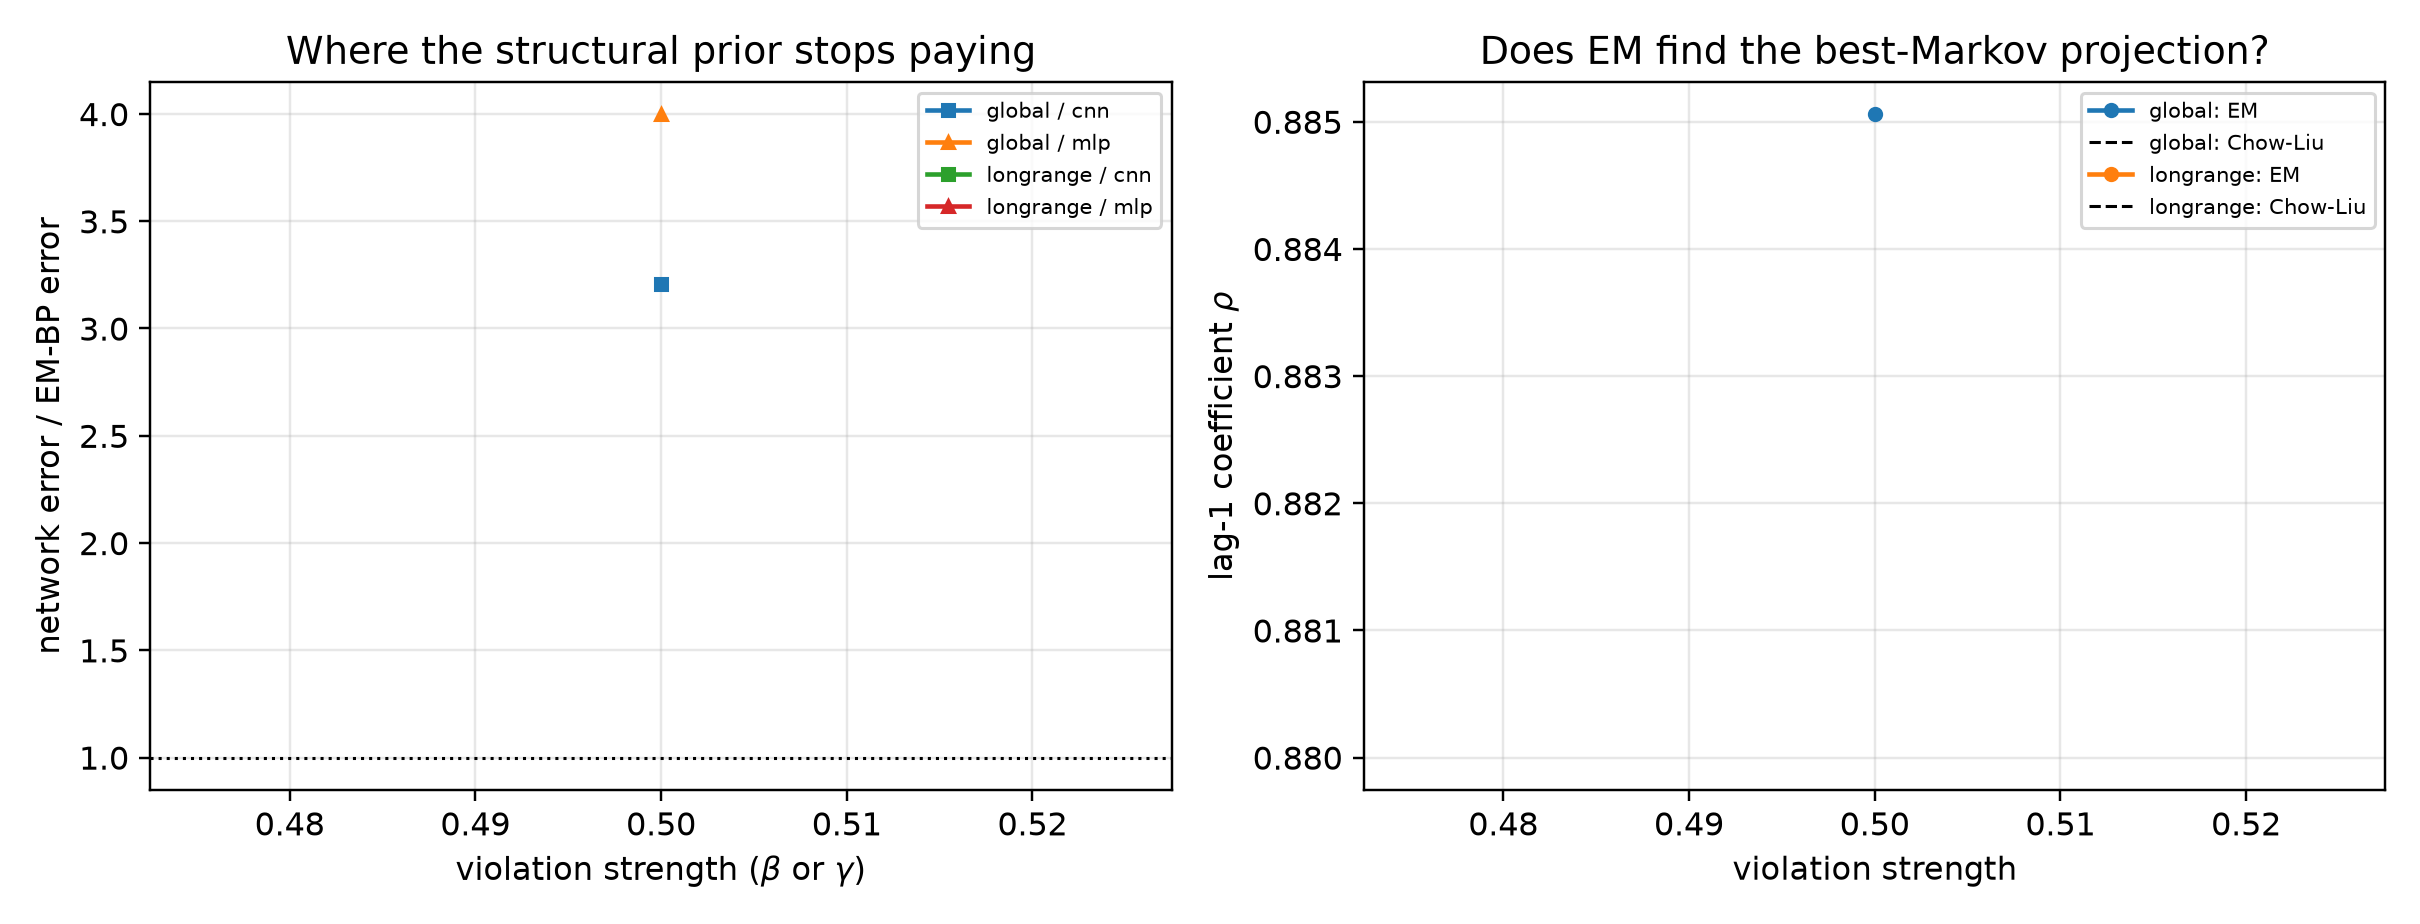

Data behind this chart, as committed beside it:
mechanism, strength, arm, t, score_rel_l2, ratio_to_em, fitted_rho, chow_liu_rho, rho_minus_chow_liu, em_seconds, em_iters, em_monotone_violation, mode_cnn, mode_mlp, innovation_mean, innovation_var, innovation_excess_kurtosis
global, 0.5, em_bp, 0.1, 0.01266, 1.0, 0.8851, 0.88, 0.005057, 1230, 297, 0.0, eps, eps, -0.002703, 0.2113, 0.1254
global, 0.5, cnn, 0.1, 0.04568, 3.607, 0.8851, 0.88, 0.005057, 1230, 297, 0.0, eps, eps, -0.002703, 0.2113, 0.1254
global, 0.5, mlp, 0.1, 0.06821, 5.386, 0.8851, 0.88, 0.005057, 1230, 297, 0.0, eps, eps, -0.002703, 0.2113, 0.1254
global, 0.5, em_bp, 0.2, 0.01761, 1.0, 0.8851, 0.88, 0.005057, 1230, 297, 0.0, eps, eps, -0.002703, 0.2113, 0.1254
global, 0.5, cnn, 0.2, 0.06445, 3.661, 0.8851, 0.88, 0.005057, 1230, 297, 0.0, eps, eps, -0.002703, 0.2113, 0.1254
global, 0.5, mlp, 0.2, 0.1025, 5.823, 0.8851, 0.88, 0.005057, 1230, 297, 0.0, eps, eps, -0.002703, 0.2113, 0.1254
global, 0.5, em_bp, 0.4, 0.03049, 1.0, 0.8851, 0.88, 0.005057, 1230, 297, 0.0, x0, x0, -0.002703, 0.2113, 0.1254
global, 0.5, cnn, 0.4, 0.09417, 3.088, 0.8851, 0.88, 0.005057, 1230, 297, 0.0, x0, x0, -0.002703, 0.2113, 0.1254
global, 0.5, mlp, 0.4, 0.1433, 4.7, 0.8851, 0.88, 0.005057, 1230, 297, 0.0, x0, x0, -0.002703, 0.2113, 0.1254
global, 0.5, em_bp, 0.8, 0.06546, 1.0, 0.8851, 0.88, 0.005057, 1230, 297, 0.0, x0, x0, -0.002703, 0.2113, 0.1254
global, 0.5, cnn, 0.8, 0.1765, 2.696, 0.8851, 0.88, 0.005057, 1230, 297, 0.0, x0, x0, -0.002703, 0.2113, 0.1254
global, 0.5, mlp, 0.8, 0.1559, 2.382, 0.8851, 0.88, 0.005057, 1230, 297, 0.0, x0, x0, -0.002703, 0.2113, 0.1254
global, 0.5, em_bp, 1.6, 0.1339, 1.0, 0.8851, 0.88, 0.005057, 1230, 297, 0.0, x0, x0, -0.002703, 0.2113, 0.1254
global, 0.5, cnn, 1.6, 0.4004, 2.991, 0.8851, 0.88, 0.005057, 1230, 297, 0.0, x0, x0, -0.002703, 0.2113, 0.1254
global, 0.5, mlp, 1.6, 0.2274, 1.699, 0.8851, 0.88, 0.005057, 1230, 297, 0.0, x0, x0, -0.002703, 0.2113, 0.1254
